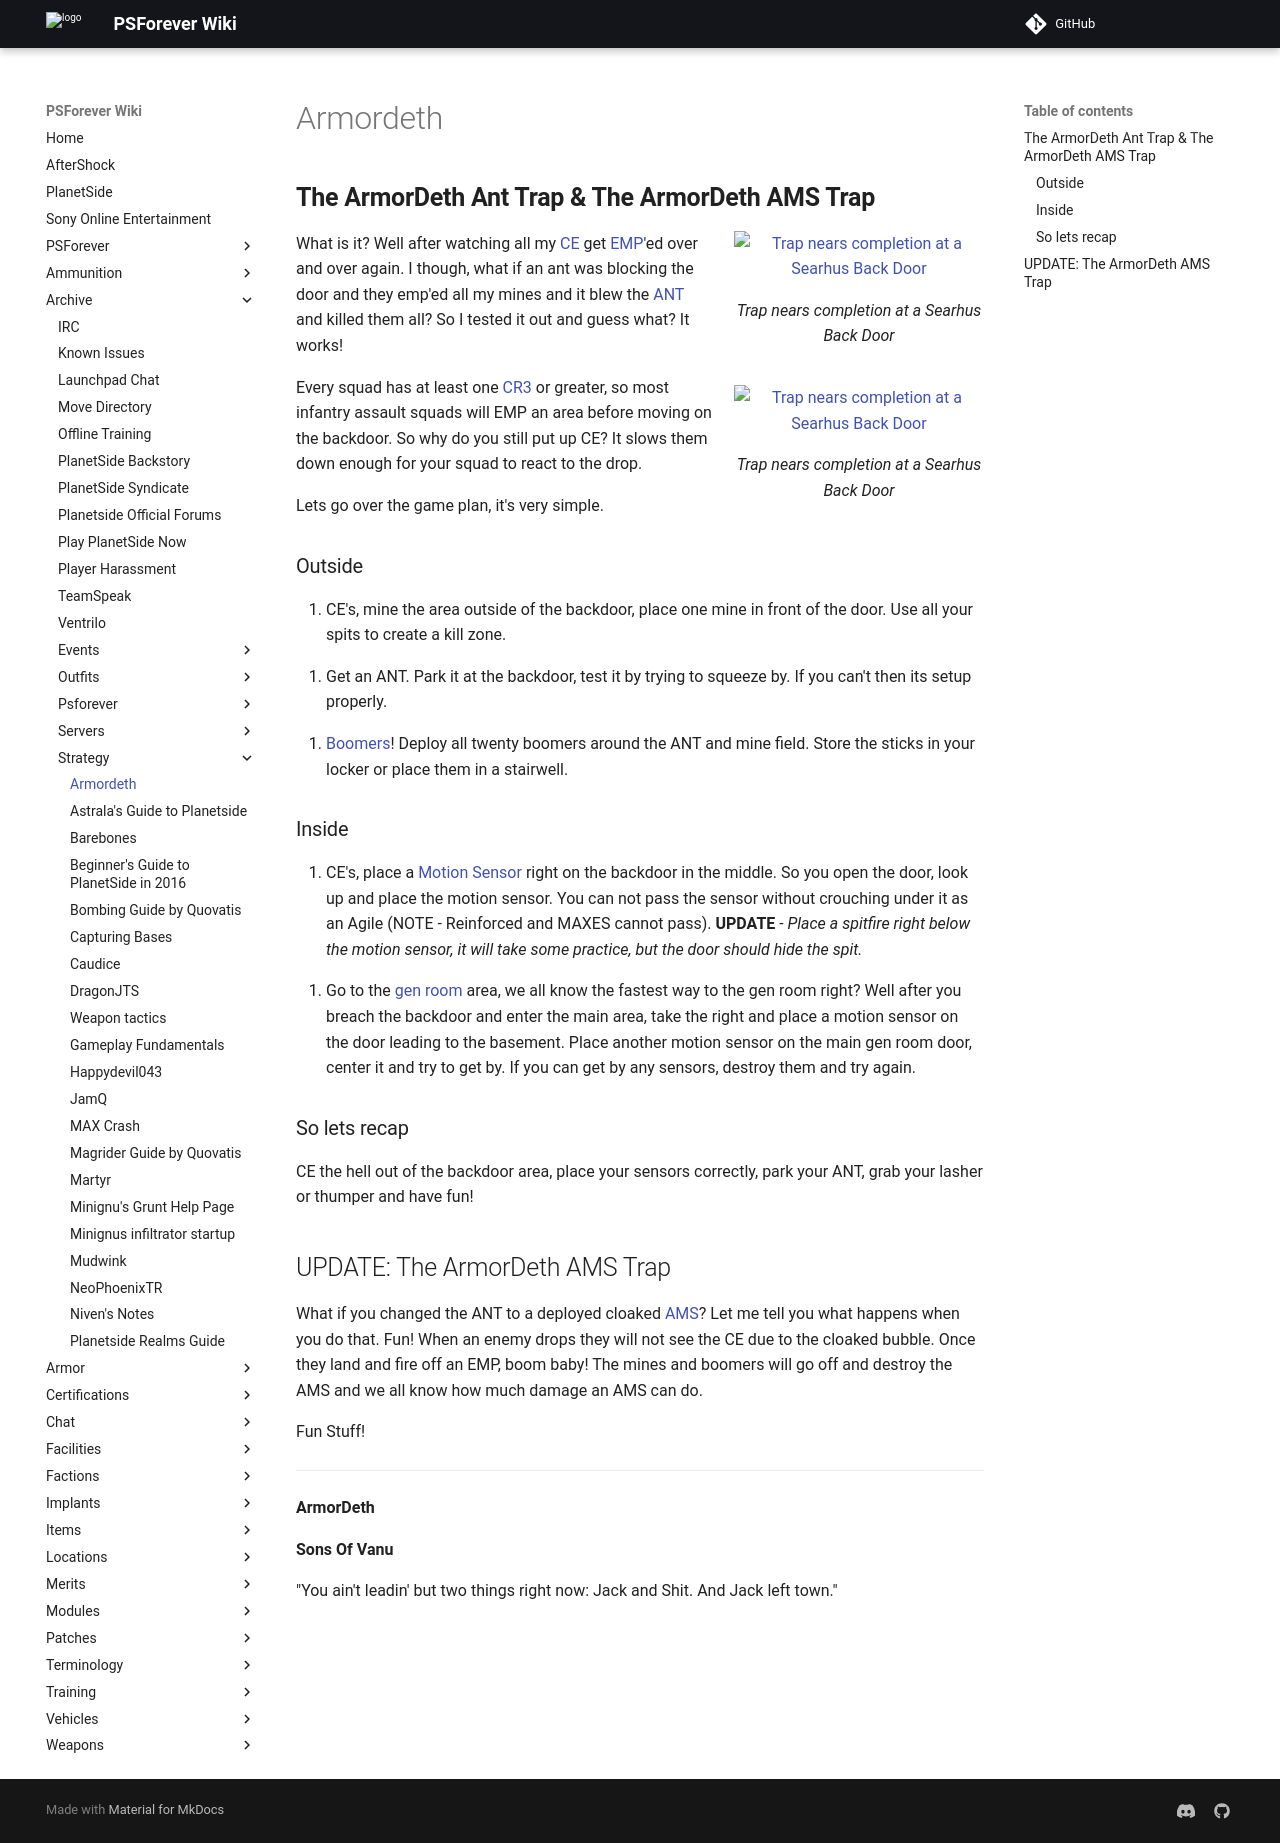

repository: psforever/wiki · page: archive/strategy/Armordeth/index.html · generator: mkdocs

## **The ArmorDeth Ant Trap & The ArmorDeth AMS Trap**

![](images/Armordeth_ANT_Trap.jpg "fig:Armordeth_ANT_Trap.jpg") Trap nears
completion at a [Searhus](Searhus "wikilink") [Back
Door](Back_Door "wikilink")\]\]
![](images/ANT_Trap_Above.jpg "fig:ANT_Trap_Above.jpg") Trap nears completion
at a [Searhus](Searhus "wikilink") [Back Door](Back_Door "wikilink")\]\]
What is it? Well after watching all my
[CE](Combat_Engineering "wikilink") get [EMP](EMP "wikilink")'ed over
and over again. I though, what if an ant was blocking the door and they
emp'ed all my mines and it blew the [ANT](ANT "wikilink") and killed
them all? So I tested it out and guess what? It works!

Every squad has at least one [CR3](Command_Rank "wikilink") or greater,
so most infantry assault squads will EMP an area before moving on the
backdoor. So why do you still put up CE? It slows them down enough for
your squad to react to the drop.

Lets go over the game plan, it's very simple.

### Outside

1.  CE's, mine the area outside of the backdoor, place one mine in front
    of the door. Use all your spits to create a kill zone.

<!-- -->

1.  Get an ANT. Park it at the backdoor, test it by trying to squeeze
    by. If you can't then its setup properly.

<!-- -->

1.  [Boomers](Boomer "wikilink")! Deploy all twenty boomers around the
    ANT and mine field. Store the sticks in your locker or place them in
    a stairwell.

### Inside

1.  CE's, place a [Motion Sensor](Motion_Sensor "wikilink") right on the
    backdoor in the middle. So you open the door, look up and place the
    motion sensor. You can not pass the sensor without crouching under
    it as an Agile (NOTE - Reinforced and MAXES cannot pass). **UPDATE**
    _- Place a spitfire right below the motion sensor, it will take some
    practice, but the door should hide the spit._

<!-- -->

1.  Go to the [gen room](Generator "wikilink") area, we all know the
    fastest way to the gen room right? Well after you breach the
    backdoor and enter the main area, take the right and place a motion
    sensor on the door leading to the basement. Place another motion
    sensor on the main gen room door, center it and try to get by. If
    you can get by any sensors, destroy them and try again.

### So lets recap!

CE the hell out of the backdoor area, place your sensors correctly, park
your ANT, grab your lasher or thumper and have fun!

## UPDATE: The ArmorDeth AMS Trap

What if you changed the ANT to a deployed cloaked [AMS](AMS "wikilink")?
Let me tell you what happens when you do that. Fun! When an enemy drops
they will not see the CE due to the cloaked bubble. Once they land and
fire off an EMP, boom baby! The mines and boomers will go off and
destroy the AMS and we all know how much damage an AMS can do.

Fun Stuff!

---

**ArmorDeth**

**Sons Of Vanu**

"You ain't leadin' but two things right now: Jack and Shit. And Jack
left town."

[category:Strategy](category:Strategy "wikilink")
